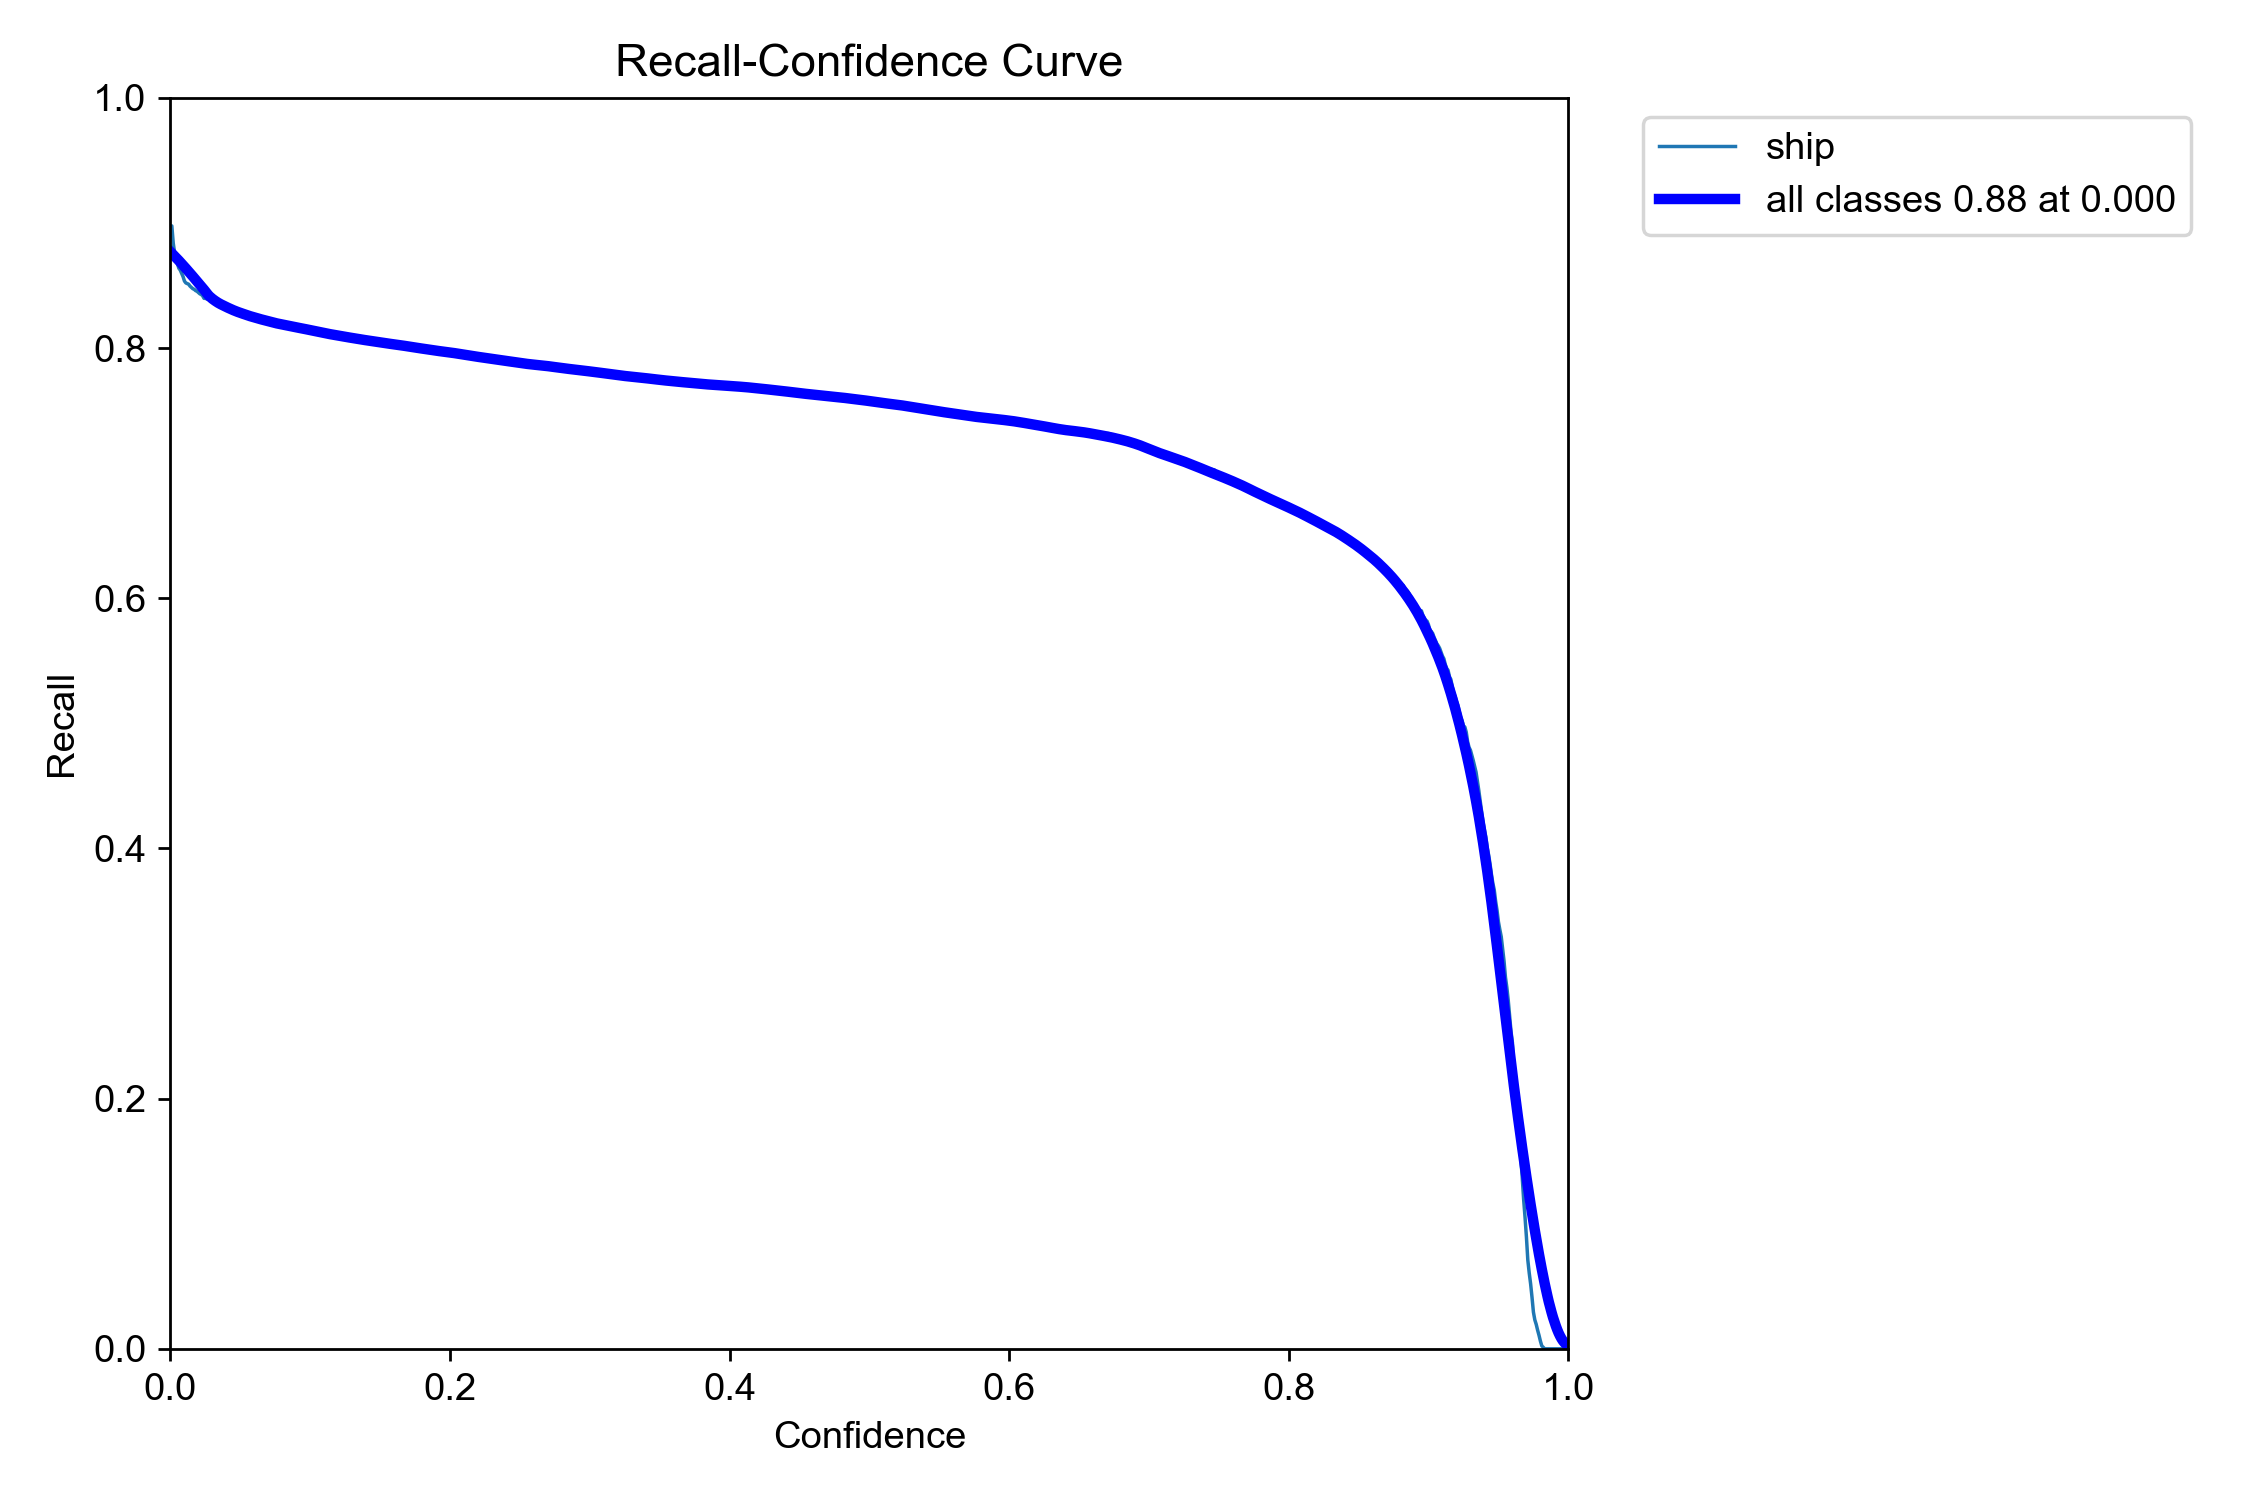

Data behind this chart, as committed beside it:
confidence, recall
0.0008271, 0.8733
0.004203, 0.8662
0.01053, 0.8594
0.01741, 0.8508
0.02434, 0.8413
0.03131, 0.8356
0.03787, 0.8317
0.0455, 0.8294
0.05337, 0.8264
0.06125, 0.8238
0.06912, 0.8216
0.07699, 0.8196
0.08486, 0.8178
0.09273, 0.8161
0.1006, 0.8143
0.1085, 0.8124
0.1163, 0.8108
0.1242, 0.8093
0.1321, 0.8078
0.1399, 0.8064
0.1478, 0.8052
0.1557, 0.8038
0.1635, 0.8026
0.1714, 0.8012
0.1793, 0.7999
0.1871, 0.7987
0.195, 0.7973
0.2029, 0.7962
0.2107, 0.7948
0.2186, 0.7933
0.2265, 0.7922
0.2344, 0.7908
0.2422, 0.7896
0.2501, 0.7883
0.258, 0.7873
0.2658, 0.7863
0.2737, 0.7852
0.2816, 0.7841
0.2894, 0.783
0.2973, 0.7819
0.3052, 0.7808
0.313, 0.7796
0.3209, 0.7786
0.3288, 0.7775
0.3366, 0.7766
0.3445, 0.7755
0.3524, 0.7746
0.3602, 0.7738
0.3681, 0.7729
0.376, 0.7721
0.3838, 0.7713
0.3917, 0.7708
0.3996, 0.7702
0.4074, 0.7695
0.4153, 0.7686
0.4232, 0.7677
0.431, 0.7667
0.4389, 0.7658
0.4468, 0.7646
0.4546, 0.7636
... 114 more rows
